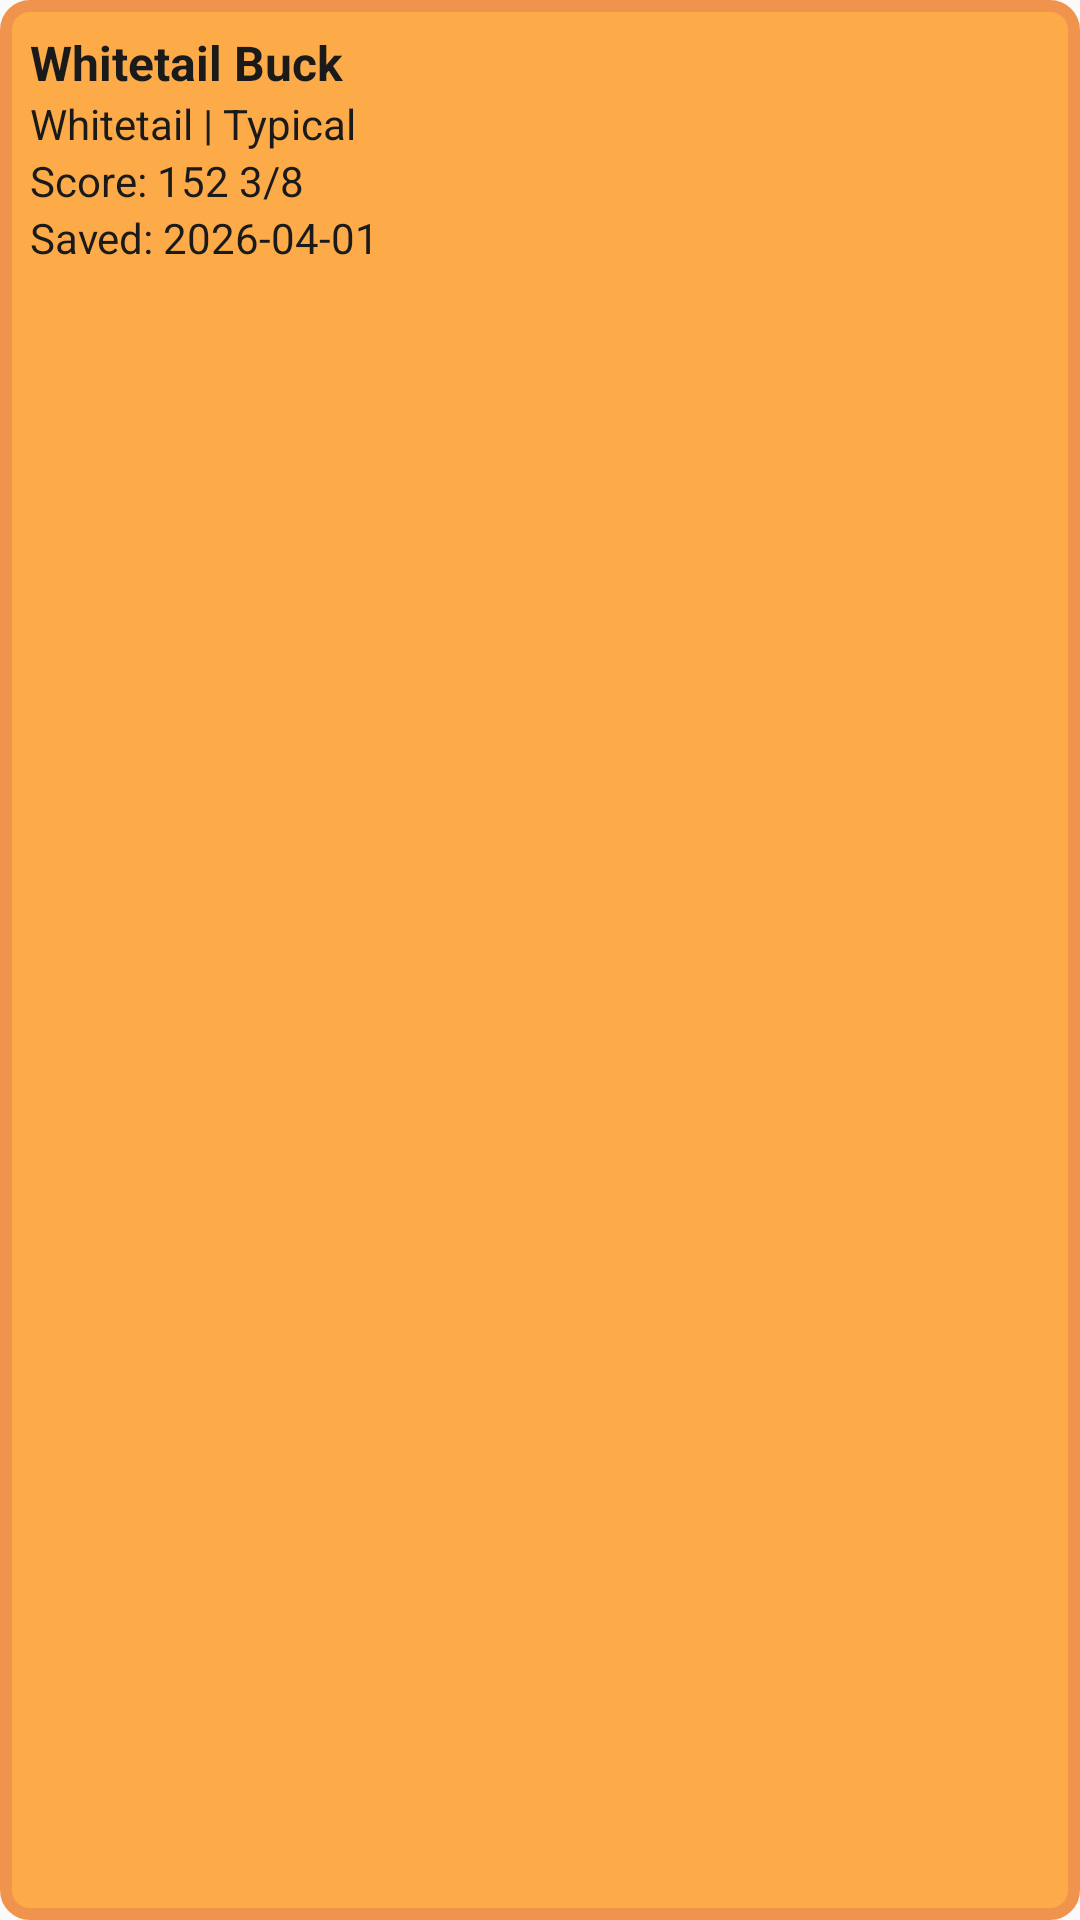

Here is an Android app screen rendered from its layout file. Give the layout XML and the strings, colors and styles it references.
<!-- AndroidManifest.xml: application theme Theme.Buck_Score -->
<!-- res/layout/list_scorecard.xml -->
<?xml version="1.0" encoding="utf-8"?>
<LinearLayout
    xmlns:android="http://schemas.android.com/apk/res/android"
    android:layout_width="match_parent"
    android:layout_height="wrap_content"
    android:orientation="vertical"
    android:background="@drawable/unselected_scorecard"
    android:padding="10dp"
    android:layout_marginBottom="8dp">

    <TextView
        android:id="@+id/cardName"
        android:text="Whitetail Buck"
        android:textStyle="bold"
        android:textSize="16sp"
        android:textColor="@color/dark_text_soft"
        android:maxLines="1"
        android:ellipsize="end"
        android:layout_width="wrap_content"
        android:layout_height="wrap_content"/>

    <TextView
        android:id="@+id/cardSpecies"
        android:text="Whitetail | Typical"
        android:textColor="@color/dark_text_soft"
        android:layout_width="wrap_content"
        android:layout_height="wrap_content"/>

    <TextView
        android:id="@+id/cardScore"
        android:text="Score: 152 3/8"
        android:textColor="@color/dark_text_soft"
        android:layout_width="wrap_content"
        android:layout_height="wrap_content"/>

    <TextView
        android:id="@+id/cardDate"
        android:text="Saved: 2026-04-01"
        android:textColor="@color/dark_text_soft"
        android:layout_width="wrap_content"
        android:layout_height="wrap_content"/>

</LinearLayout>
<!-- resources referenced by this layout -->
<resources>
  <color name="dark_text_soft">#1A1A1A</color>
  <!-- drawable unselected_scorecard (drawable) -->
  <?xml version="1.0" encoding="utf-8"?>
  <layer-list xmlns:android="http://schemas.android.com/apk/res/android">
  
      
      <item>
          <shape android:shape="rectangle">
              <solid android:color="#FDAA48"/> 
              <corners android:radius="8dp"/>
              <stroke android:width="4dp" android:color="#F0944D"/>
          </shape>
      </item>
  
  </layer-list>
  <style name="Theme.Buck_Score" parent="Theme.AppCompat.DayNight.NoActionBar" />
</resources>
